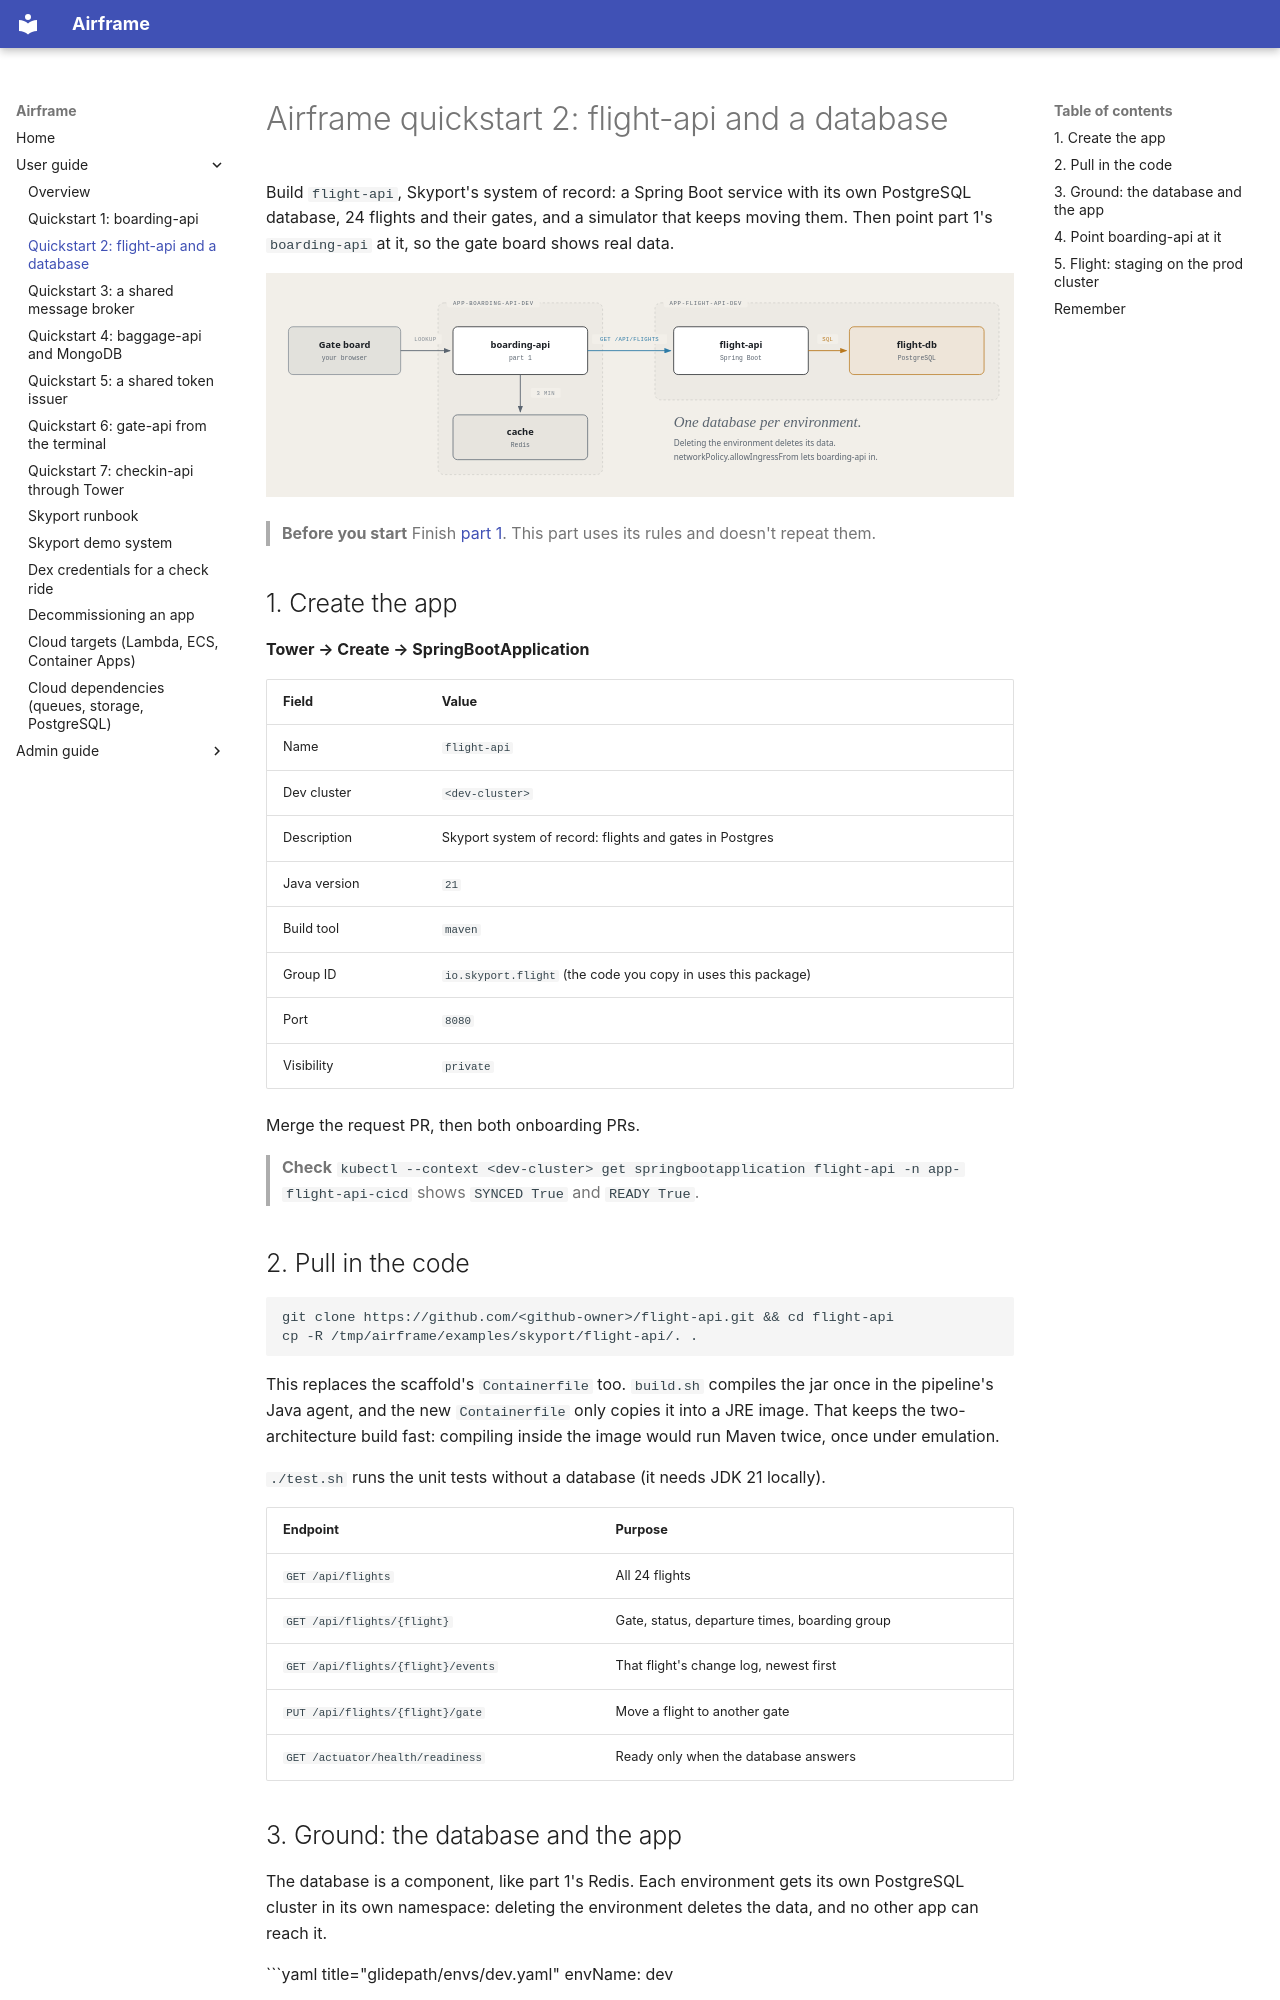

repository: jfillman/airframe · page: user/quickstart-flight-api/index.html · generator: mkdocs

# Airframe quickstart 2: flight-api and a database

Build `flight-api`, Skyport's system of record: a Spring Boot service with its own PostgreSQL database,
24 flights and their gates, and a simulator that keeps moving them. Then point part 1's `boarding-api` at it,
so the gate board shows real data.

![boarding-api calls flight-api, which owns its database](diagrams/quickstart-2-flight-api.svg)

> **Before you start**
> Finish [part 1](quickstart.md). This part uses its rules and doesn't repeat them.

## 1. Create the app

**Tower → Create → SpringBootApplication**

| Field | Value |
|---|---|
| Name | `flight-api` |
| Dev cluster | `<dev-cluster>` |
| Description | Skyport system of record: flights and gates in Postgres |
| Java version | `21` |
| Build tool | `maven` |
| Group ID | `io.skyport.flight` (the code you copy in uses this package) |
| Port | `8080` |
| Visibility | `private` |

Merge the request PR, then both onboarding PRs.

> **Check**
> `kubectl --context <dev-cluster> get springbootapplication flight-api -n app-flight-api-cicd` shows `SYNCED True` and `READY True`.

## 2. Pull in the code

```bash
git clone https://github.com/<github-owner>/flight-api.git && cd flight-api
cp -R /tmp/airframe/examples/skyport/flight-api/. .
```

This replaces the scaffold's `Containerfile` too. `build.sh` compiles the jar once in the pipeline's Java
agent, and the new `Containerfile` only copies it into a JRE image. That keeps the two-architecture build
fast: compiling inside the image would run Maven twice, once under emulation.

`./test.sh` runs the unit tests without a database (it needs JDK 21 locally).

| Endpoint | Purpose |
|---|---|
| `GET /api/flights` | All 24 flights |
| `GET /api/flights/{flight}` | Gate, status, departure times, boarding group |
| `GET /api/flights/{flight}/events` | That flight's change log, newest first |
| `PUT /api/flights/{flight}/gate` | Move a flight to another gate |
| `GET /actuator/health/readiness` | Ready only when the database answers |
